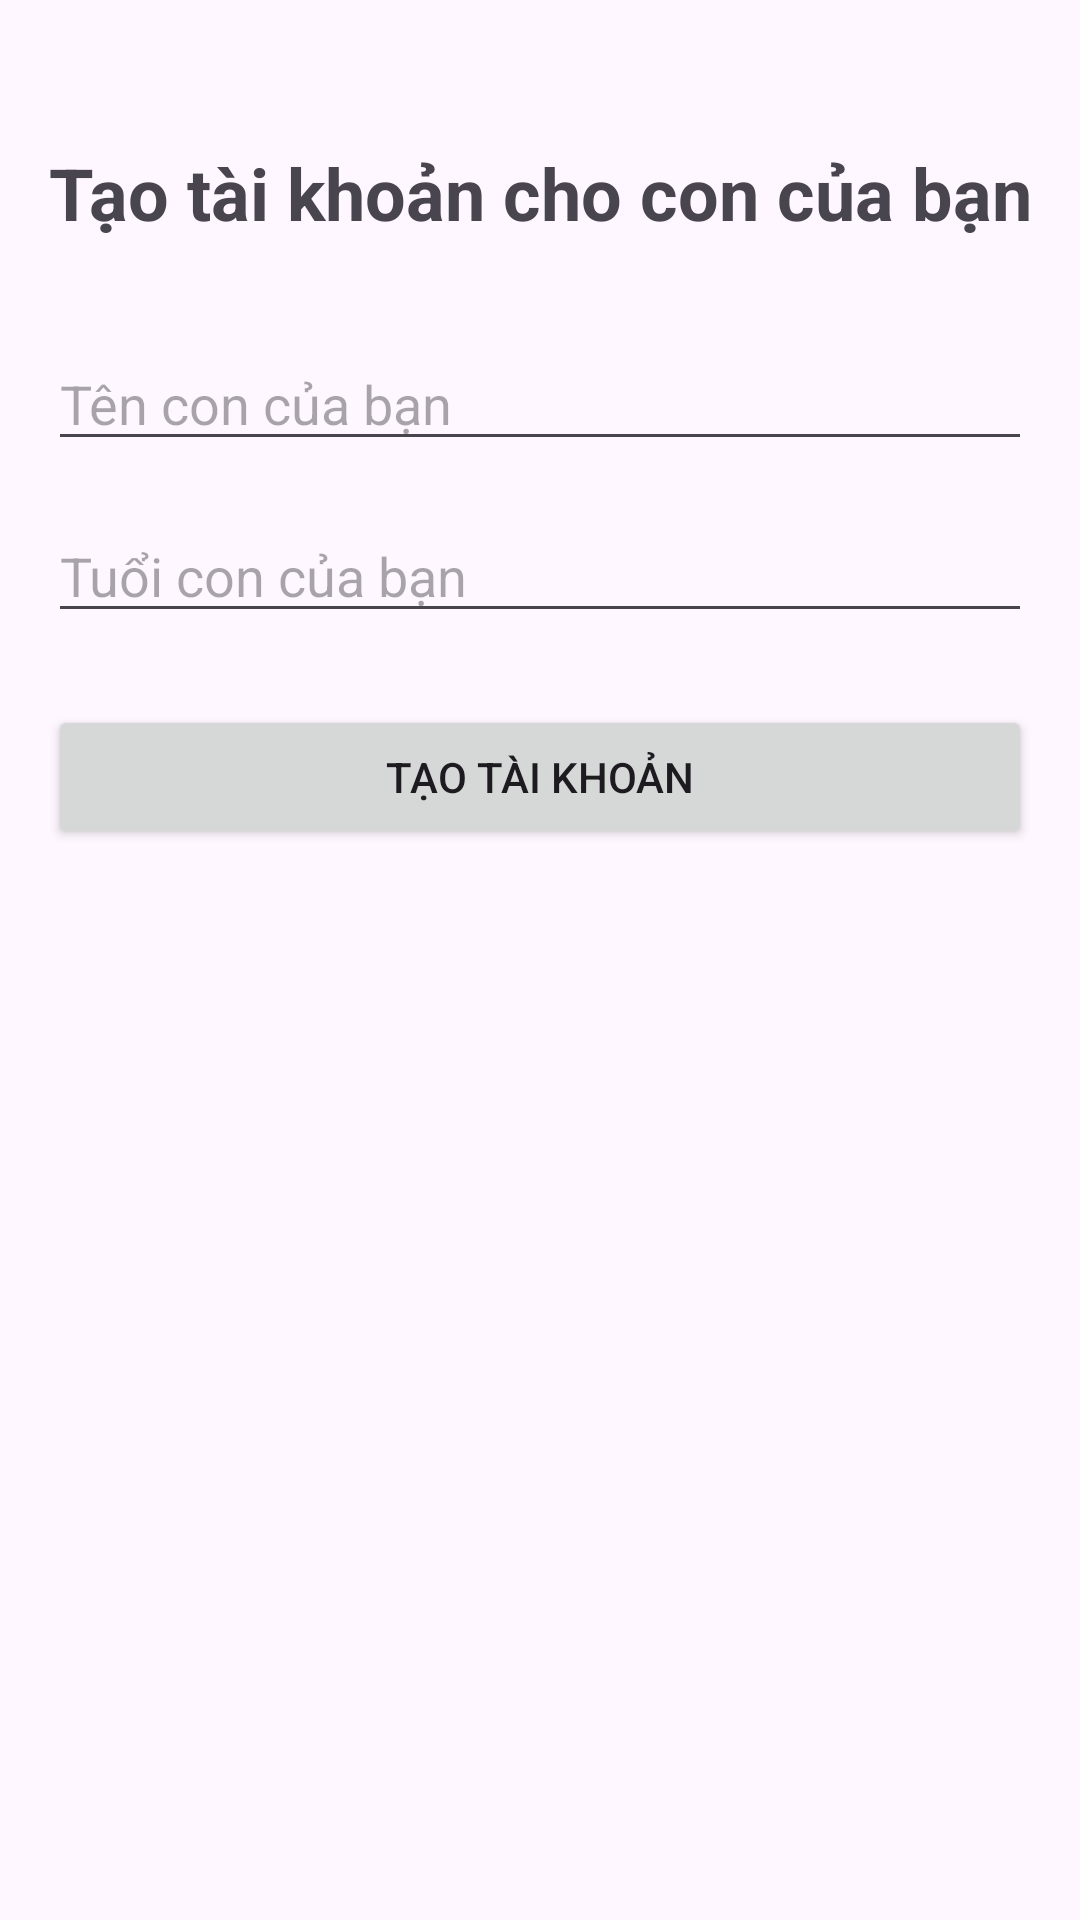

Reconstruct the res/layout file that produces this screen, plus the resources it refers to.
<!-- AndroidManifest.xml: application theme Theme.Kidsstoryapp -->
<!-- res/layout/activity_create_child_account.xml -->
<?xml version="1.0" encoding="utf-8"?>
<androidx.constraintlayout.widget.ConstraintLayout
    xmlns:android="http://schemas.android.com/apk/res/android"
    xmlns:app="http://schemas.android.com/apk/res-auto"
    xmlns:tools="http://schemas.android.com/tools"
    android:layout_width="match_parent"
    android:layout_height="match_parent"
    android:padding="16dp"
    tools:context=".CreateChildAccountActivity">

    <TextView
        android:id="@+id/createChildAccountTitle"
        android:layout_width="wrap_content"
        android:layout_height="wrap_content"
        android:text="@string/create_child_account"
        android:textSize="24sp"
        android:textStyle="bold"
        app:layout_constraintTop_toTopOf="parent"
        app:layout_constraintStart_toStartOf="parent"
        app:layout_constraintEnd_toEndOf="parent"
        android:layout_marginTop="32dp" />

    <EditText
        android:id="@+id/nameEditText"
        android:layout_width="0dp"
        android:layout_height="wrap_content"
        android:hint="@string/child_name"
        android:inputType="textPersonName"
        app:layout_constraintTop_toBottomOf="@id/createChildAccountTitle"
        app:layout_constraintStart_toStartOf="parent"
        app:layout_constraintEnd_toEndOf="parent"
        android:layout_marginTop="32dp" />

    <EditText
        android:id="@+id/ageEditText"
        android:layout_width="0dp"
        android:layout_height="wrap_content"
        android:hint="@string/child_age"
        android:inputType="number"
        app:layout_constraintTop_toBottomOf="@id/nameEditText"
        app:layout_constraintStart_toStartOf="parent"
        app:layout_constraintEnd_toEndOf="parent"
        android:layout_marginTop="16dp" />

    <Button
        android:id="@+id/createAccountButton"
        android:layout_width="0dp"
        android:layout_height="wrap_content"
        android:text="@string/create_account"
        app:layout_constraintTop_toBottomOf="@id/ageEditText"
        app:layout_constraintStart_toStartOf="parent"
        app:layout_constraintEnd_toEndOf="parent"
        android:layout_marginTop="24dp" />

</androidx.constraintlayout.widget.ConstraintLayout>
<!-- resources referenced by this layout -->
<resources>
  <string name="child_age">Tuổi con của bạn</string>
  <string name="child_name">Tên con của bạn</string>
  <string name="create_account">Tạo tài khoản</string>
  <string name="create_child_account">Tạo tài khoản cho con của bạn</string>
  <style name="Theme.Kidsstoryapp" parent="Base.Theme.Kidsstoryapp" />
  <style name="Base.Theme.Kidsstoryapp" parent="Theme.Material3.DayNight.NoActionBar">
          
          
      </style>
</resources>
